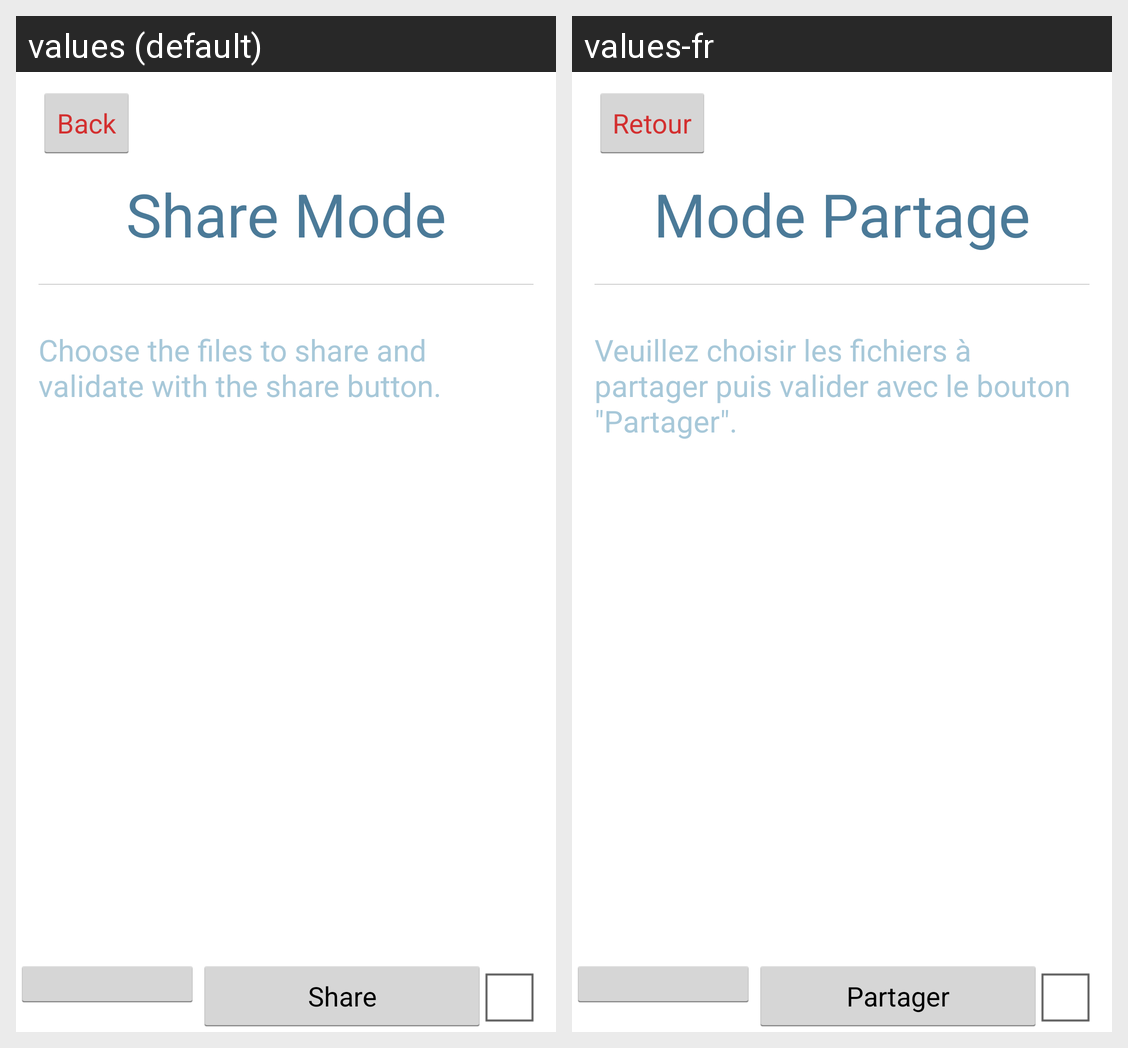

Strings drawn on this Android screen and how each of the app's shown locales translates them:
Android screen res/layout/activity_share_file.xml rendered under 2 locales, left to right: values (default), values-fr. Device: Nexus 5 (rendered at 1080×1920; each locale shown at half size, 540×960, under a caption strip naming it); theme MyTheme.
Strings drawn on this screen, with the default value and each locale's value (text and hints the layout hard-codes, and strings that could not be matched under every locale, appear in the picture but are not listed):

goBack
  values: Back
  values-fr: Retour

share_mode
  values: Share Mode
  values-fr: Mode Partage

choose_the_files_to_share_and_validate_with_the_share_button
  values: Choose the files to share and validate with the share button.
  values-fr: Veuillez choisir les fichiers à partager puis valider avec le bouton "Partager".

share
  values: Share
  values-fr: Partager
